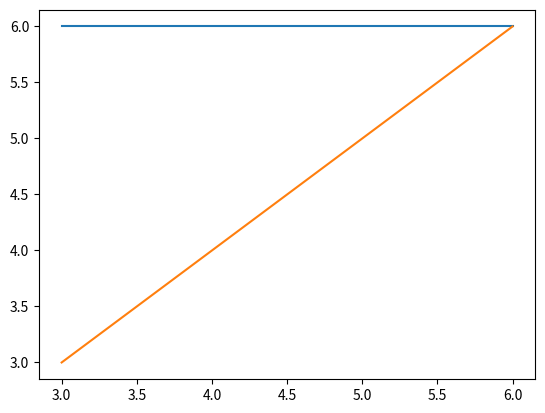

Recreate this plot in Python. (Note: this script raises an exception after producing the figure.)
import matplotlib.pyplot as plt
import numpy as np

class PolyGon:
    def __init__(self, *corners):
        self.corners = list(corners)
        self.corners = corners
        self.edges = []

        print(corners[0])
        for i in range(len(corners[0])):
                self.edges.append((corners[i -1], corners[i]))

    def plot(self):
        plt.figure(num=0, dpi=120)
        for i in range(len(self.corners)):
            plt.plot([self.edges[i][0][0], self.edges[i][1][0]],
                    [self.edges[i][0][1], self.edges[i][1][1]])
        plt.show()


def dist(pos1, pos2):
   return ((pos1 - pos2) **2).sum()**0.5


class Rectangle(PolyGon):
    def __init__(self, *corners):
        super().__init__(corners)
        self.corners = self.corners[0]
        if dist(corners[0], corners[2]) - dist(corners[0], corners[2]) >= 1e-6 or len(corners) != 4:
            raise ValueError('The provided polygon is not a square')

    def area(self):
        return dist(self.corners[0], self.corners[1]) * dist(self.corners[1], self.corners[2])

    def plot(self):
        super().plot()


triangle = PolyGon(np.array([6, 6]), np.array([3, 3]), np.array([3, 6]))
triangle.plot()
# print(triangle.edges)
#
# plt.figure(num=0, dpi=120)
# plt.plot([triangle.edges[0][0][0], triangle.edges[0][1][0]], [triangle.edges[0][0][1], triangle.edges[0][1][1]])
# plt.plot([triangle.edges[1][0][0], triangle.edges[1][1][0]], [triangle.edges[1][0][1], triangle.edges[1][1][1]])
# plt.plot([triangle.edges[2][0][0], triangle.edges[2][1][0]], [triangle.edges[2][0][1], triangle.edges[2][1][1]])
# #
#  plt.show()


square = Rectangle(np.array([0, 1]), np.array([1, 1]), np.array([1, 0]), np.array([0, 0]))
print(square.corners)
print(dist(square.corners[0], square.corners[1]), dist(square.corners[1], square.corners[2]))
# print(square.corners)
square.plot()
#e = np.append(triangle.corners[-1],triangle.corners[0])


